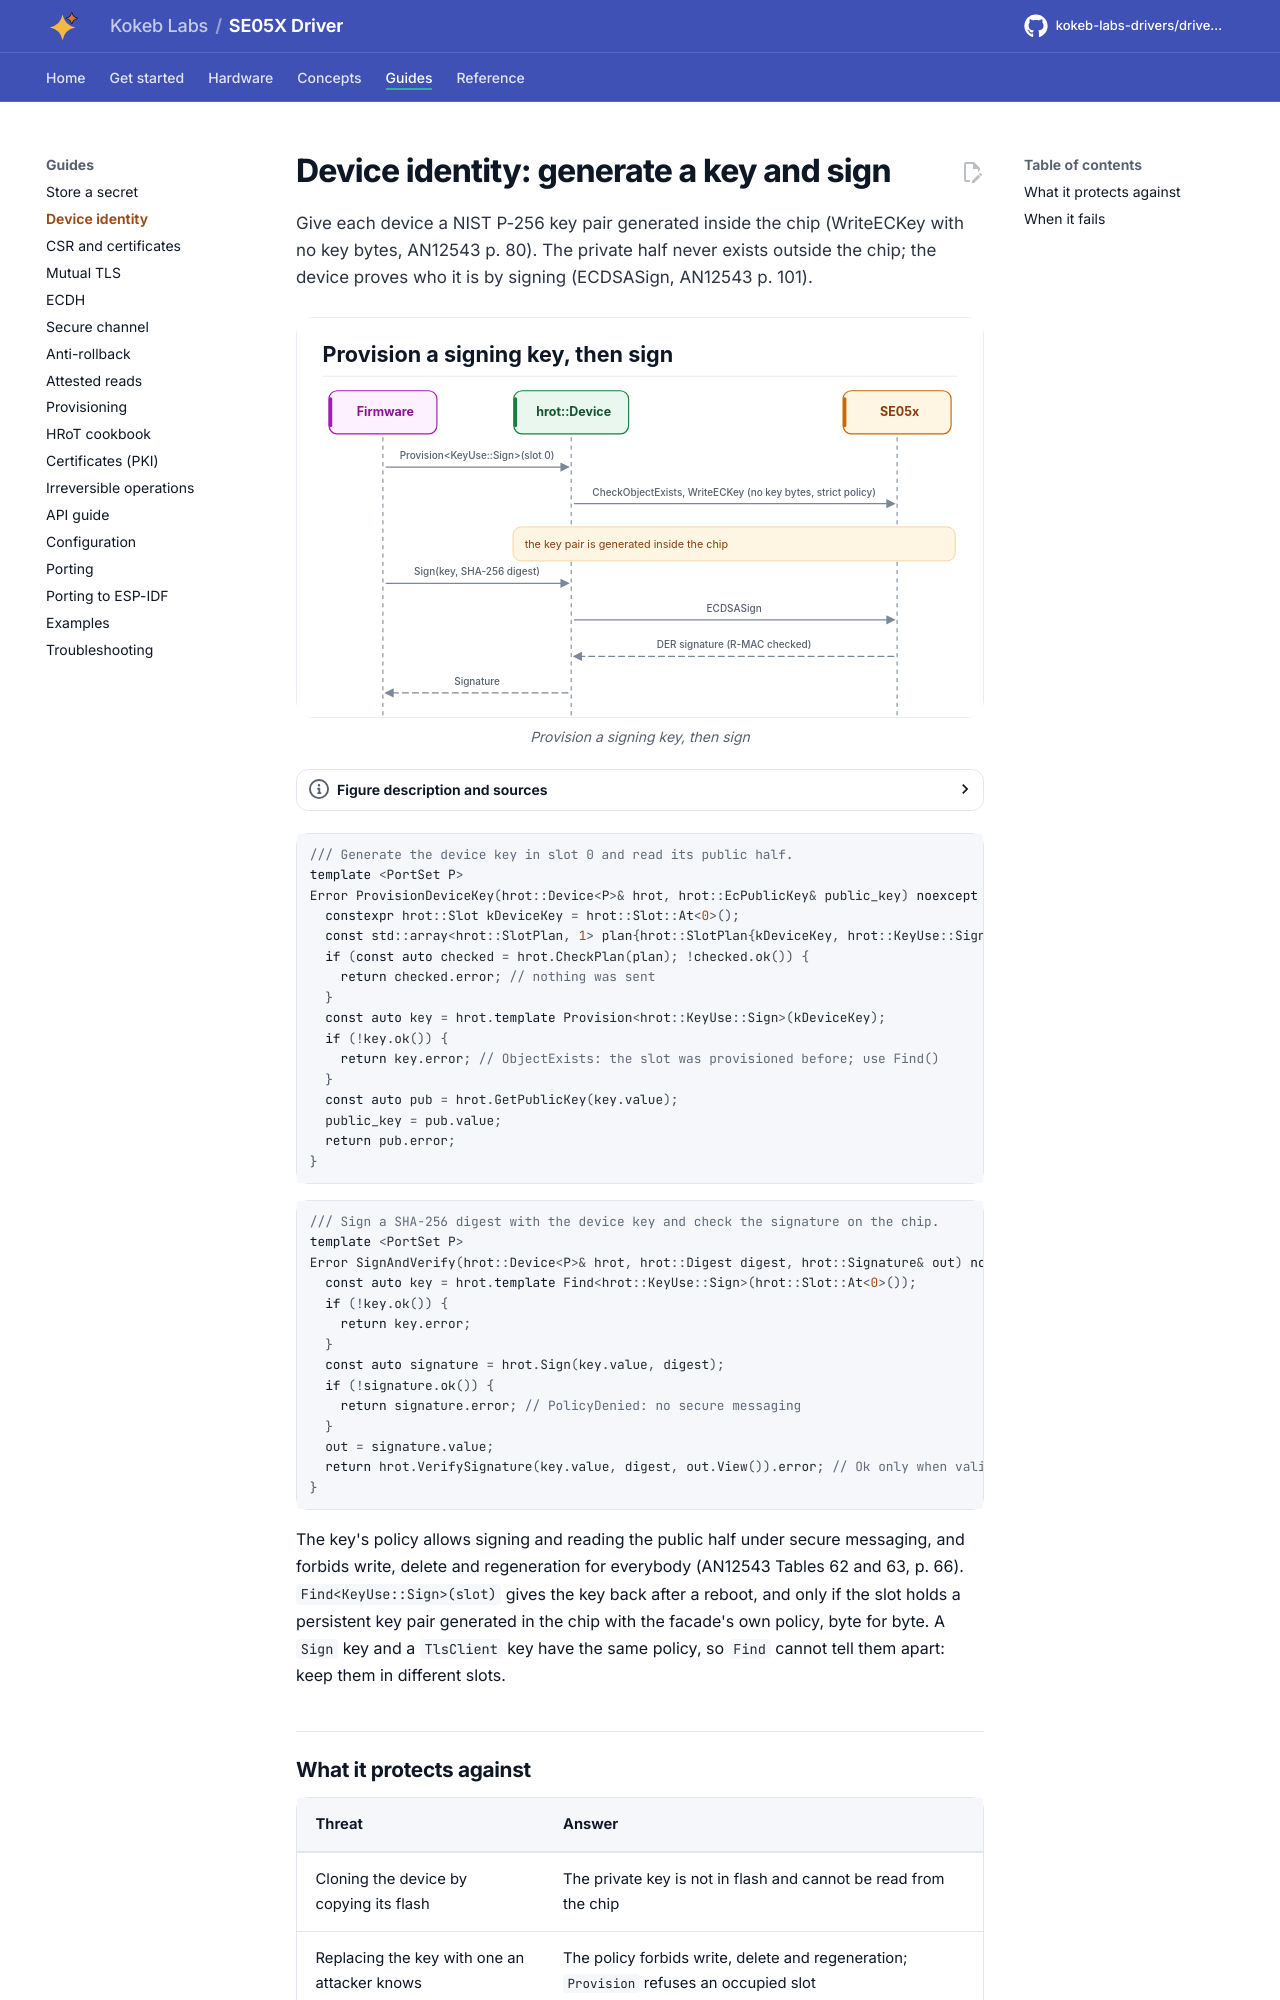

repository: kokeb-labs-drivers/driver-se05x · page: v0.1.0-rc.2/tasks/device-identity/index.html · generator: mkdocs

# Device identity: generate a key and sign

Give each device a NIST P-256 key pair generated inside the chip (WriteECKey with no key bytes, AN12543 p. 80). The
private half never exists outside the chip; the device proves who it is by signing (ECDSASign, AN12543 p. 101).

<!-- figure: sign-call -->
<picture>
  <source media="(prefers-color-scheme: dark)" srcset="../diagrams/sign-call.dark.svg">
  <img src="../diagrams/sign-call.svg"
    alt="Device identity: Provision creates a signing key pair inside the chip with no key bytes sent, and
    Sign sends a SHA-256 digest to the chip, which returns a DER signature checked by its response MAC.">
</picture>
<!-- /figure -->

```cpp
--8<-- "tests/docs/jobs.hpp:provision"
```

```cpp
--8<-- "tests/docs/jobs.hpp:sign"
```

The key's policy allows signing and reading the public half under secure messaging, and forbids write, delete and
regeneration for everybody (AN12543 Tables 62 and 63, p. 66). `Find<KeyUse::Sign>(slot)` gives the key back after a
reboot, and only if the slot holds a persistent key pair generated in the chip with the facade's own policy, byte for
byte. A `Sign` key and a `TlsClient` key have the same policy, so `Find` cannot tell them apart: keep them in
different slots.
